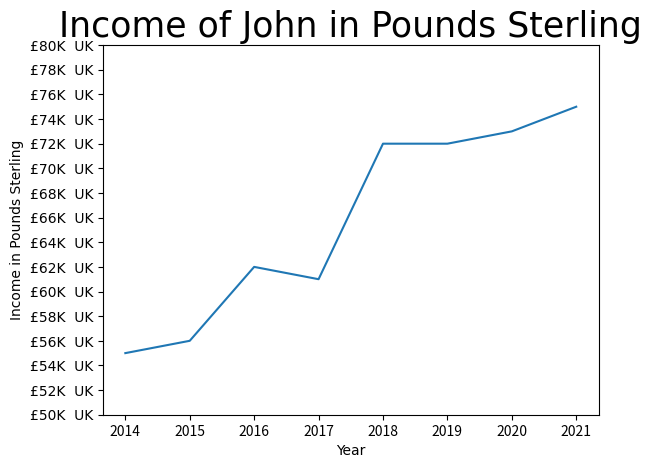

This chart was generated by the following Python code: (Note: this script raises an exception after producing the figure.)
import numpy as np
import matplotlib.pyplot as plt

# Line plot with ticks.

years = [2014, 2015, 2016, 2017, 2018, 2019, 2020, 2021]

income = [55, 56, 62, 61, 72, 72, 73, 75]
# tick ranges from 50 to 81 a little below and above the data range.
income_ticks = list(range(50, 81, 2))

plt.plot(years, income)
plt.title('Income of John in Pounds Sterling',
          fontsize=25, fontname='Times New Roman')
plt.xlabel('Year', fontname='Times New Roman')
plt.ylabel('Income in Pounds Sterling', fontname='Times New Roman')
# list comprehension loop through all ticks and produce f'string for ticks on y axi
plt.yticks(income_ticks, [
           f'£{x}K  UK' for x in income_ticks], fontname='Times New Roman')
plt.show()
plt.savefig('../Figures/figure7_3.png')
